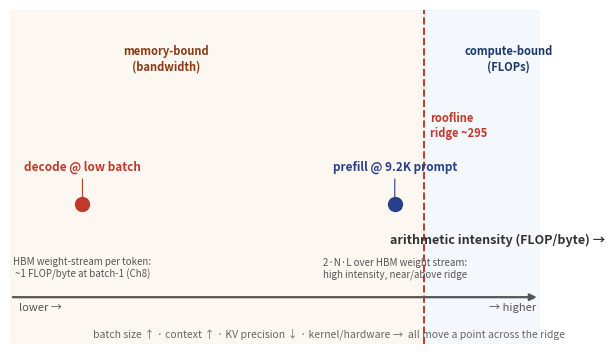

Generate this figure with matplotlib: (Note: this script raises an exception after producing the figure.)
import matplotlib
matplotlib.use('Agg')
import matplotlib.pyplot as plt
import numpy as np
import matplotlib as _mpl
_mpl.rcParams['axes.formatter.use_mathtext']=False

from matplotlib.patches import FancyBboxPatch, FancyArrowPatch, Rectangle

base = 'design/manuscript/chapter-%02d/figures/fig-%02d-%02d01.png'

# ---- Ch02: Decode vs prefill: an arithmetic-intensity CONTINUUM, not two boxes ----
# The old binary "decode=bandwidth / prefill=compute" chart taught a rule that Ch8
# later has to undo. This redesign places the two canonical operating points on an
# arithmetic-intensity axis split by the roofline ridge (~295 FLOP/byte), and shows
# the knobs (batch, context, precision) that move a point across the ridge.
fig, ax = plt.subplots(figsize=(6.1, 3.4))
ax.set_xscale('log')
ax.set_xlim(0.3, 2000)
ax.set_ylim(0, 1)
ax.axis('off')
# log axis from 0.3 to 2000
import matplotlib.ticker as mtick

# draw the axis
ax.annotate('', xy=(2000, 0.14), xytext=(0.3, 0.14),
            arrowprops=dict(arrowstyle='-|>', lw=1.6, color='#555'))
ax.text(0.35, 0.10, 'lower →', fontsize=8, color='#555', ha='left')
ax.text(1900, 0.10, '→ higher', fontsize=8, color='#555', ha='right')
ax.text(1000, 0.30, 'arithmetic intensity (FLOP/byte) →', fontsize=9, color='#333',
        ha='center', fontweight='bold')

# ridge line (from Ch8 ~295)
ridge = 295
ax.axvline(ridge, color='#c0392b', ls='--', lw=1.4)
ax.text(ridge*1.1, 0.62, 'roofline\nridge ~295', fontsize=8, color='#c0392b', fontweight='bold')

# memory-bound region (left of ridge)
ax.axvspan(0.3, ridge, color='#fdf0e7', alpha=0.5)
ax.text(4, 0.82, 'memory-bound\n(bandwidth)', fontsize=8, color='#8a3a12', ha='center', fontweight='bold')
# compute-bound region (right of ridge)
ax.axvspan(ridge, 2000, color='#eaf1fb', alpha=0.5)
ax.text(1200, 0.82, 'compute-bound\n(FLOPs)', fontsize=8, color='#1a3a6b', ha='center', fontweight='bold')

# canonical operating points
points = [
    ('decode @ low batch', 1.0, '#c0392b', 'HBM weight-stream per token:\n~1 FLOP/byte at batch-1 (Ch8)'),
    ('prefill @ 9.2K prompt', 180, '#27408b', '2·N·L over HBM weight stream:\nhigh intensity, near/above ridge'),
]
for name, x, col, note in points:
    ax.plot([x], [0.42], 'o', ms=10, color=col, clip_on=False)
    ax.annotate(name, xy=(x, 0.42), xytext=(x, 0.52), ha='center', fontsize=8.5,
                color=col, fontweight='bold', arrowprops=dict(arrowstyle='-', lw=0.8, color=col))
    ax.text(x, 0.20, note, fontsize=7, color='#555', ha='center')

# knobs that move the points
ax.text(60, 0.02, 'batch size ↑ · context ↑ · KV precision ↓ · kernel/hardware →  all move a point across the ridge',
        fontsize=7.5, color='#666', ha='center', style='italic')

plt.tight_layout(pad=0.2)
plt.savefig('design/manuscript/chapter-02/figures/fig-02-0201.png', dpi=200); plt.close()
print('Ch02 (continuum) done')

# ---- Ch04: Six-dimension workload characterization -> architectural decisions ----
# The six dimensions the chapter actually defines (§4.2.1): quality, traffic, token
# profile, latency, economic constraints, operational constraints.
fig, ax = plt.subplots(figsize=(12, 7))
ax.set_xlim(0, 14); ax.set_ylim(0, 10); ax.axis('off')
dims = ['Quality requirements', 'Traffic / concurrency', 'Token profile', 'Latency SLO', 'Economic constraints', 'Operational constraints']
cons = ['model size / type', 'concurrency & batching', 'KV cache size & prefill demand', 'TTFT/TPOT & batch window', 'host count & cost ceiling', 'multi-region vs. single-region']
for i, (d, c) in enumerate(zip(dims, cons)):
    y = 9 - i*1.35
    ax.add_patch(FancyBboxPatch((0.5, y-0.4), 4.5, 0.8, boxstyle='round,pad=0.02', fc='#3a6ea5', ec='none'))
    ax.text(2.75, y, d, ha='center', va='center', color='white', fontsize=11, fontweight='bold')
    ax.annotate('', xy=(6.6, y), xytext=(5.2, y), arrowprops=dict(arrowstyle='-|>', lw=1.8, color='#555'))
    ax.add_patch(FancyBboxPatch((6.8, y-0.4), 6.5, 0.8, boxstyle='round,pad=0.02', fc='#e67e22', ec='none'))
    ax.text(10.05, y, c, ha='center', va='center', color='white', fontsize=11)
ax.text(7, 9.7, 'Six-dimension workload characterization → architectural consequences',
        fontsize=13, fontweight='bold', ha='center')
plt.tight_layout()
plt.savefig(base % (4, 4, 4), dpi=150); plt.close()
print('Ch04 done')

# ---- Ch05: Model selection flowchart ----
# RETIRED: competes with the Archify-rendered two-leg asset (render/archify/ch5-two-leg.json
# -> design/manuscript/chapter-05/figures/fig-05-0501.{png,pdf}), which matches the
# manuscript caption 'workload -> five selection surfaces -> two legs -> decision'.
# regen_figs.py must not clobber the Archify asset.
print('fig-05-0501: Archify-rendered asset; matplotlib generator retired')

# ---- Ch09: collective completion time vs data volume (the promised chart) ----
# all-reduce completion ~ O(2 data / B_eff); lines for the interconnect tiers
size = np.logspace(-2, 2, 200)      # GB
bw = {'NVSwitch (1.8 TB/s)': 1800, 'NVLink (0.9 TB/s)': 900,
      'InfiniBand (0.4 TB/s)': 400, 'Ethernet (0.1 TB/s)': 100}
data_per_byte = 2.0   # all-reduce ~2x data across the tree
fig, ax = plt.subplots(figsize=(6.1, 4.7))
cols = {'NVSwitch (1.8 TB/s)': ('#27408b', '-', 'o'),
        'NVLink (0.9 TB/s)': ('#3a6ea5', '--', 's'),
        'InfiniBand (0.4 TB/s)': ('#e67e22', '-.', '^'),
        'Ethernet (0.1 TB/s)': ('#c0392b', ':', 'D')}
for name, b in bw.items():
    c, ls, mk = cols[name]
    t = data_per_byte * size / b   # GB / (GB/s) = s
    ax.loglog(size, t*1000, color=c, ls=ls, marker=mk, markevery=30,
              lw=1.8, label=name, markersize=3.5)  # ms
ax.axvline(140, color='#555', ls='--', lw=1.3)   # 140 GB = 70B model FP16
ax.annotate('140 GB (70B weights)', xy=(140, 5e4), xytext=(1.6, 1.4e5),
            arrowprops=dict(arrowstyle='->'), fontsize=8.5)
ax.set_xlabel('Data volume (GB)', fontsize=9)
ax.set_ylabel('All-reduce completion time (ms)', fontsize=9)
ax.set_title('All-reduce time vs data volume,\nby interconnect tier', fontsize=9.5)
ax.tick_params(labelsize=10)
# legend OUTSIDE the axes (below) so it does not occlude the data
ax.legend(fontsize=8, loc='upper center', bbox_to_anchor=(0.5, -0.14), ncol=2, frameon=False)
ax.grid(alpha=0.3, which='both')
ax.set_xlim(0.005, 200); ax.set_ylim(1, 2e6)
plt.tight_layout(rect=(0, 0.08, 1, 1))
plt.savefig(base % (9, 9, 9), dpi=150); plt.close()
print('Ch09 done')

# ---- Ch11: serving stack flow ---- (vertical input->output flow; resource-coded; P/D split)
fig, ax = plt.subplots(figsize=(6.1, 5.9))
ax.set_xlim(0, 18); ax.set_ylim(0, 12); ax.axis('off')
BLUE='#3a6ea5'; GREEN='#27ae60'; ORANGE='#e67e22'; RED='#c0392b'; GREY='#555'; PURPLE='#6c3483'
def box(x,y,w,h,s,fc,fs=9.3):
    ax.add_patch(FancyBboxPatch((x,y),w,h,boxstyle='round,pad=0.02',fc=fc,ec='none'))
    ax.text(x+w/2,y+h/2,s,ha='center',va='center',color='white',fontsize=fs,fontweight='bold')
def arrow(x1,y1,x2,y2,c=GREY,lw=2.0):
    ax.annotate('',xy=(x2,y2),xytext=(x1,y1),arrowprops=dict(arrowstyle='-|>',lw=lw,color=c))
# top: request -> scheduler
box(2.6,9.6,8.0,1.5,'Request stream\n(text -> tokens)',BLUE,fs=9.0)
arrow(6.6,9.6,6.6,8.7)
# scheduler + batching
box(2.6,7.4,8.0,1.2,'Scheduler +\ncontinuous batching',PURPLE,fs=8.4)
ax.text(10.9,8.0,'scheduling\n<-> latency',fontsize=7.2,color=PURPLE,ha='left',va='center')
arrow(6.6,7.4,6.6,6.8)
ax.text(6.6,6.55,'P/D split (two regimes)',fontsize=7.6,color=GREY,ha='center')
arrow(4.5,6.4,4.5,5.9); arrow(8.6,6.4,8.6,5.9)
# prefill (compute) and decode (bandwidth) pools
ax.add_patch(FancyBboxPatch((1.6,4.4),5.9,1.5,boxstyle='round,pad=0.02',fc=GREEN,ec='none'))
ax.text(4.55,5.15,'Prefill pool\ncompute -> TTFT',ha='center',va='center',color='white',fontsize=8.4,fontweight='bold')
ax.add_patch(FancyBboxPatch((8.6,4.4),6.0,1.5,boxstyle='round,pad=0.02',fc=ORANGE,ec='none'))
ax.text(11.6,5.15,'Decode pool\nbandwidth -> TPOT/ITL',ha='center',va='center',color='white',fontsize=8.2,fontweight='bold')
# shared KV cache band below both pools
ax.add_patch(FancyBboxPatch((1.6,2.4),12.4,1.4,boxstyle='round,pad=0.02',fc=RED,ec='none'))
ax.text(7.8,3.2,'KV cache - memory capacity -> concurrency',ha='center',va='center',color='white',fontsize=8.6,fontweight='bold')
ax.text(7.8,2.7,'PagedAttention (page table) + prefix cache',ha='center',va='center',color='white',fontsize=7.8,fontstyle='italic')
# prefill WRITES kv (down); decode READS/APPENDS kv (two-way)
arrow(4.55,4.4,4.55,3.8,RED,2.2)   # prefill populates KV (write)
ax.annotate('',xy=(11.6,3.8),xytext=(11.6,4.4),arrowprops=dict(arrowstyle='<|-|>',lw=2.0,color=RED))  # decode read+append (both ways)
ax.text(12.0,4.1,'KV read\n+append',fontsize=6.8,color=RED,ha='left',va='center')
# decode -> output (output sits to the right, clear of the KV band)
arrow(14.6,5.15,15.6,5.15)  # decode right edge -> output
box(15.7,4.55,2.3,1.2,'Output\ntokens',GREY,fs=8.4)
# legend row (bottom-left; label beside swatch, no clipping)
leg=[('Request',BLUE),('Scheduler',PURPLE),('Prefill',GREEN),('Decode',ORANGE),('KV',RED)]
for i,(lab,c) in enumerate(leg):
    x=1.6+i*2.9
    ax.add_patch(Rectangle((x,0.6),0.75,0.7,fc=c,ec='none'))
    ax.text(x+0.9,0.95,lab,ha='left',va='center',color='#333',fontsize=7.2)
ax.text(1.6,0.2,'legend: colour = the resource that stage trades / occupies',fontsize=7.0,color=GREY,ha='left')
# title
ax.text(7.0,11.4,'The serving stack: batching trades latency,\nprefix cache skips prefill, P/D split trades memory & throughput',
    fontsize=8.2,fontweight='bold',ha='center',color='#333')
plt.tight_layout()
plt.savefig(base % (11, 11, 11), dpi=150); plt.close()
print('Ch11 done')

print('batch part 1 complete')
